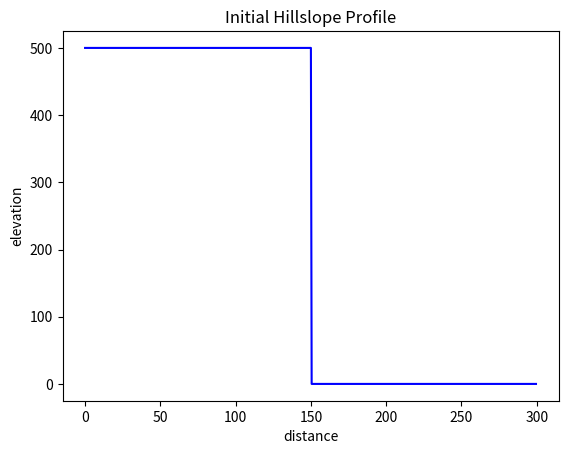
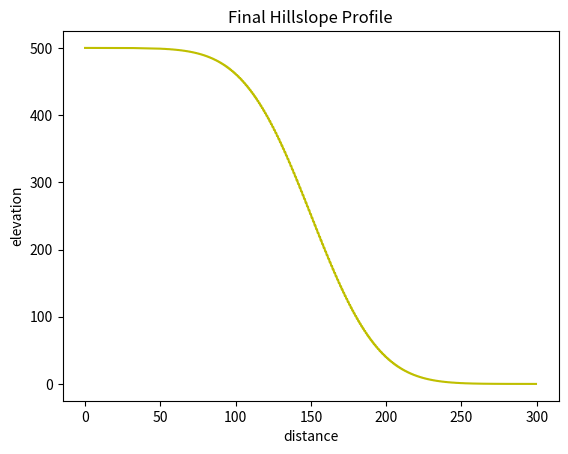

Here is the Python script that generated these plots, in order:
import numpy as np
import matplotlib.pyplot as plt

def plot_profile(xvals, yvals, color="r", title=None, outfile="plot.png"):
    plt.figure()
    plt.plot(xvals, yvals, color)
    plt.xlabel("distance")
    plt.ylabel("elevation")
    plt.title(title)
    plt.savefig(outfile)

D = 100 
Lx = 300

dx = 0.5
x = np.arange(start=0, stop=Lx, step=dx)
nx = len(x)

z = np.zeros_like(x)
z_hi = 500.0
z_lo = 0.0
z[x <= Lx/2] = z_hi
z[x > Lx/2] = z_lo

plot_profile(x, z, color="b", title="Initial Hillslope Profile", outfile="initial_profile.png")

nt = 5000
dt = 0.5 * dx**2 / D

for _ in range(0, nt):
	z[1:-1] += D * dt / dx ** 2 * (z[:-2] - 2*z[1:-1] + z[2:])

plot_profile (x, z, color="y", title="Final Hillslope Profile", outfile="final_profile.png")
